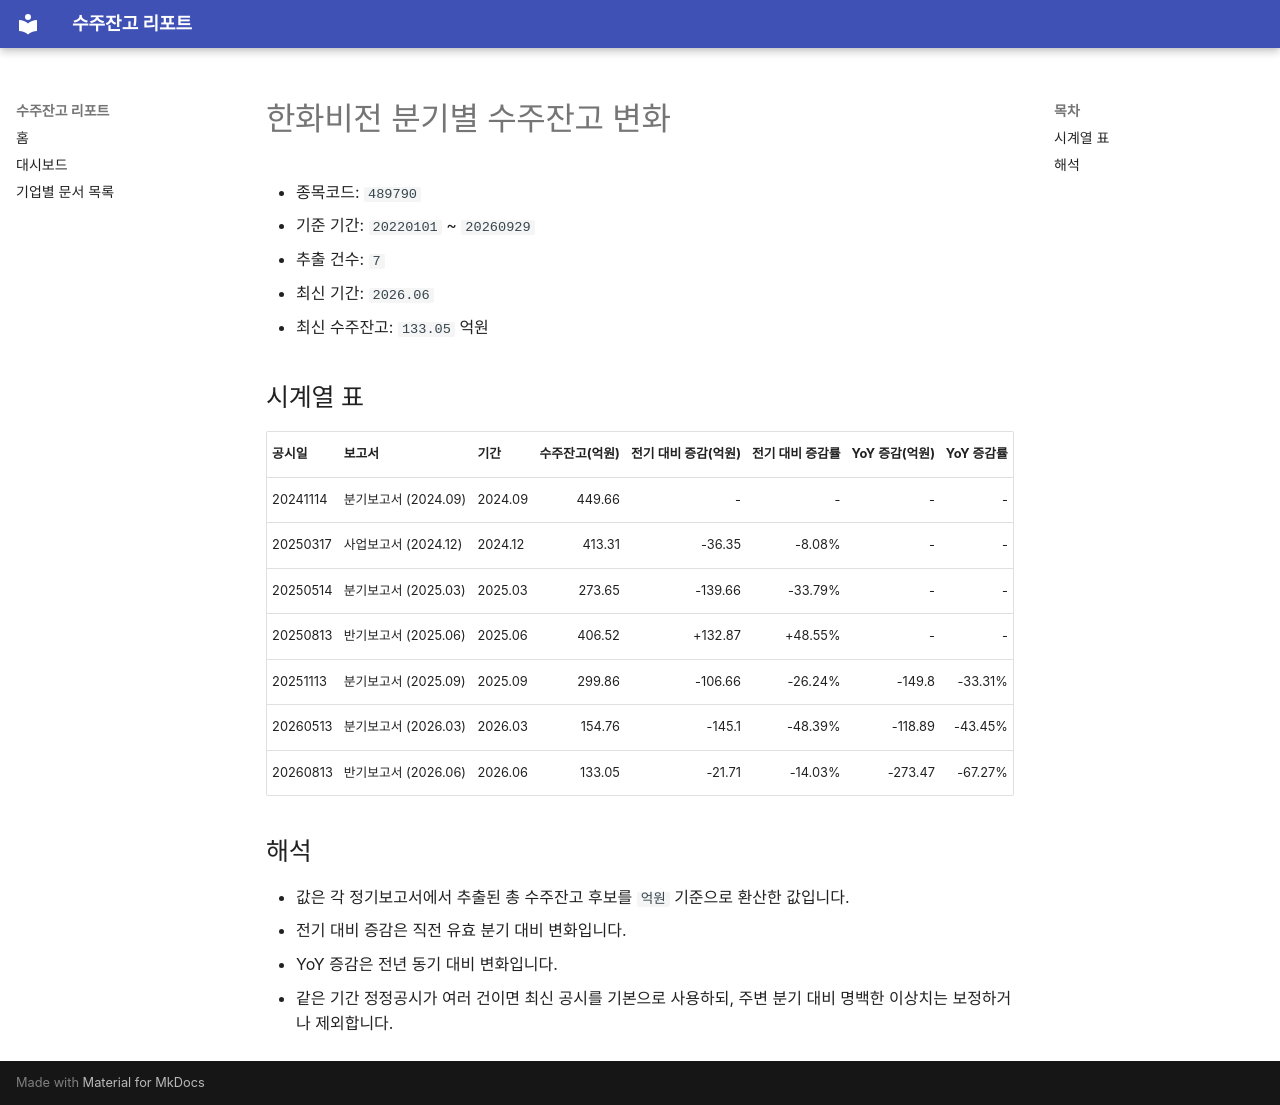

repository: agent-jaden/order-backlog-dashboard · page: companies/한화비전_수주잔고(489790)/index.html · generator: mkdocs

# 한화비전 분기별 수주잔고 변화

- 종목코드: `489790`
- 기준 기간: `20220101` ~ `20260929`
- 추출 건수: `7`
- 최신 기간: `2026.06`
- 최신 수주잔고: `133.05` 억원

## 시계열 표

| 공시일 | 보고서 | 기간 | 수주잔고(억원) | 전기 대비 증감(억원) | 전기 대비 증감률 | YoY 증감(억원) | YoY 증감률 |
| --- | --- | --- | ---: | ---: | ---: | ---: | ---: |
| 20241114 | 분기보고서 (2024.09) | 2024.09 | 449.66 | - | - | - | - |
| 20250317 | 사업보고서 (2024.12) | 2024.12 | 413.31 | -36.35 | -8.08% | - | - |
| 20250514 | 분기보고서 (2025.03) | 2025.03 | 273.65 | -139.66 | -33.79% | - | - |
| 20250813 | 반기보고서 (2025.06) | 2025.06 | 406.52 | +132.87 | +48.55% | - | - |
| 20251113 | 분기보고서 (2025.09) | 2025.09 | 299.86 | -106.66 | -26.24% | -149.8 | -33.31% |
| 20260513 | 분기보고서 (2026.03) | 2026.03 | 154.76 | -145.1 | -48.39% | -118.89 | -43.45% |
| 20260813 | 반기보고서 (2026.06) | 2026.06 | 133.05 | -21.71 | -14.03% | -273.47 | -67.27% |

## 해석

- 값은 각 정기보고서에서 추출된 총 수주잔고 후보를 `억원` 기준으로 환산한 값입니다.
- 전기 대비 증감은 직전 유효 분기 대비 변화입니다.
- YoY 증감은 전년 동기 대비 변화입니다.
- 같은 기간 정정공시가 여러 건이면 최신 공시를 기본으로 사용하되, 주변 분기 대비 명백한 이상치는 보정하거나 제외합니다.
